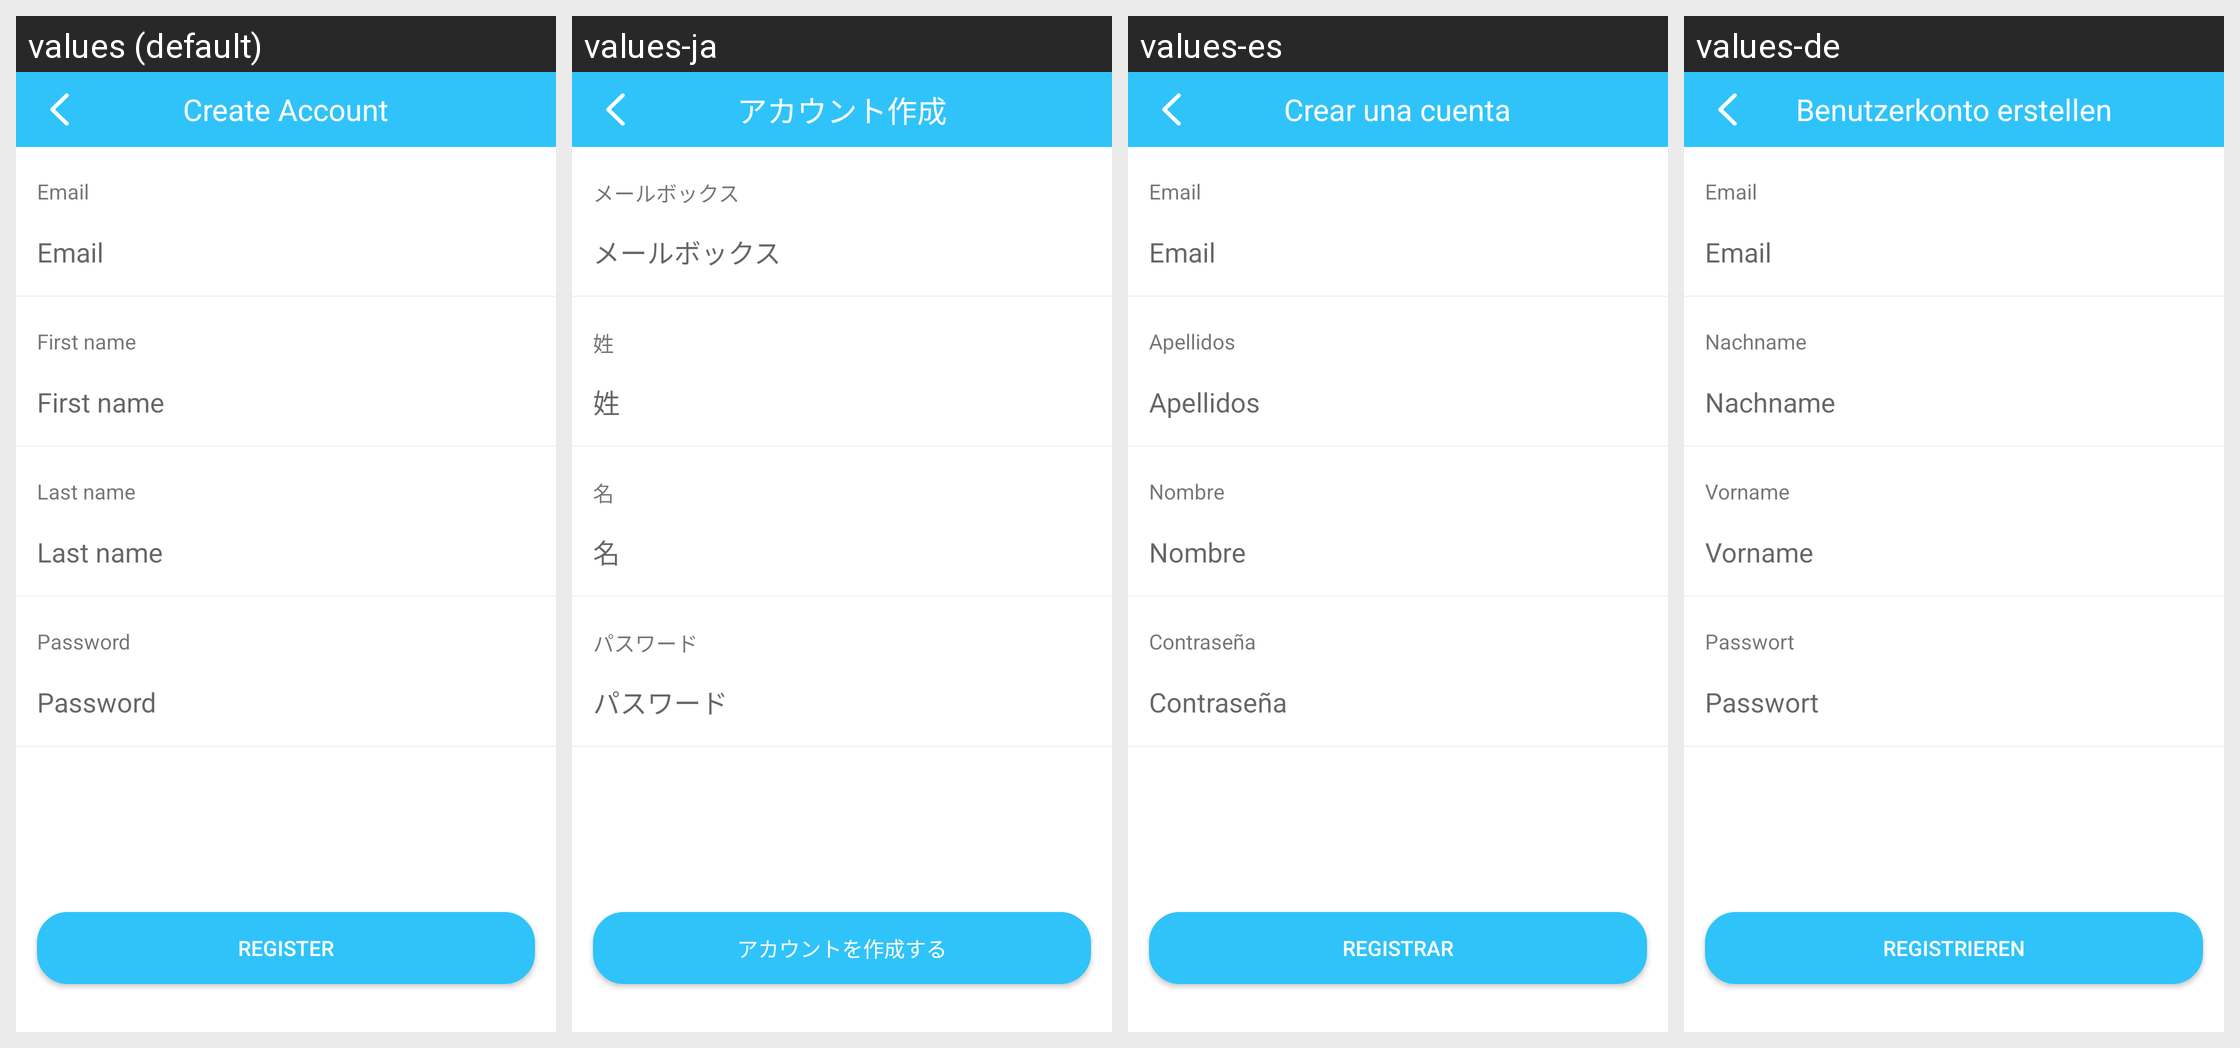

For this localized Android screen grid, give each drawn string resource with its value in every locale shown.
Android screen res/layout/activity_create_account.xml rendered under 4 locales, left to right: values (default), values-ja, values-es, values-de. Device: Nexus 5 (rendered at 1080×1920; each locale shown at half size, 540×960, under a caption strip naming it); theme Theme.MaterialComponents.DayNight.NoActionBar.
Other locales in the repository, not shown: values-zh-rCN.
Strings drawn on this screen, with the default value and each locale's value (text and hints the layout hard-codes, and strings that could not be matched under every locale, appear in the picture but are not listed):

create_account
  values: Create Account
  values-ja: アカウント作成
  values-es: Crear una cuenta
  values-de: Benutzerkonto erstellen

email
  values: Email
  values-ja: メールボックス
  values-es: Email
  values-de: Email

first_name
  values: First name
  values-ja: 姓
  values-es: Apellidos
  values-de: Nachname

last_name
  values: Last name
  values-ja: 名
  values-es: Nombre
  values-de: Vorname

password
  values: Password
  values-ja: パスワード
  values-es: Contraseña
  values-de: Passwort

sign_up
  values: Register
  values-ja: アカウントを作成する
  values-es: Registrar
  values-de: Registrieren
